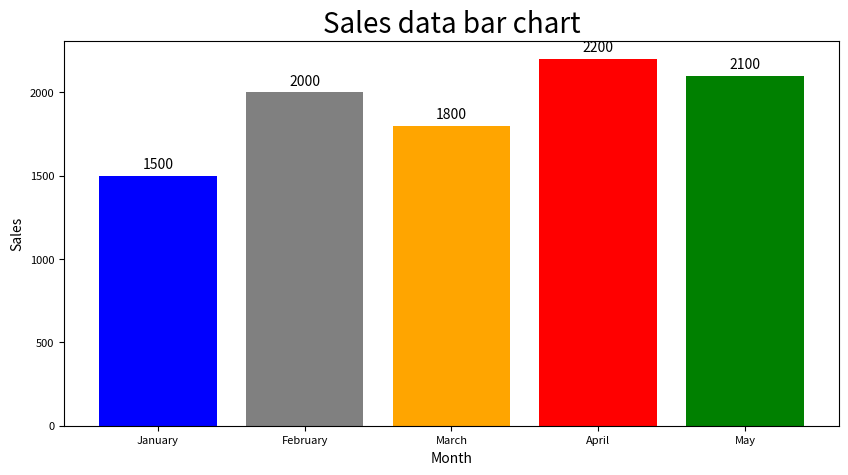

Python code for this plot:
# Užduotis 5: Pardavimų duomenų stulpelinė diagrama

# Nubraižykite stulpelinę diagramą, kurioje pateikiami įmonės mėnesiniai pardavimai.
# Pridėkite etiketes kiekvienai juostai ir pritaikykite juostų spalvas.
# Įrašykite diagramai pavadinimą ir pažymėkite ašių pavadinimus.
import matplotlib.pyplot as plt

months = ['January', 'February', 'March', 'April', 'May']
sales = [1500, 2000, 1800, 2200, 2100]
colors = ['blue', 'gray', 'orange', 'red', 'green' ]

fig, ax = plt.subplots()
fig.set_size_inches(10, 5)
bars = ax.bar(months, sales, color = colors)

for bar in bars:
    height = bar.get_height()
    ax.annotate(f'{height}',
                xy=(bar.get_x() + bar.get_width() / 2, height),
                xytext=(0, 3),
                textcoords="offset points",
                ha='center', va='bottom', fontsize=10)

ax.set_title('Sales data bar chart', fontsize=20)
ax.set_ylabel('Sales', fontsize=10)
ax.set_xlabel('Month', fontsize=10)
ax.tick_params(axis='x', labelsize=8)
ax.tick_params(axis='y', labelsize=8)
plt.show()
